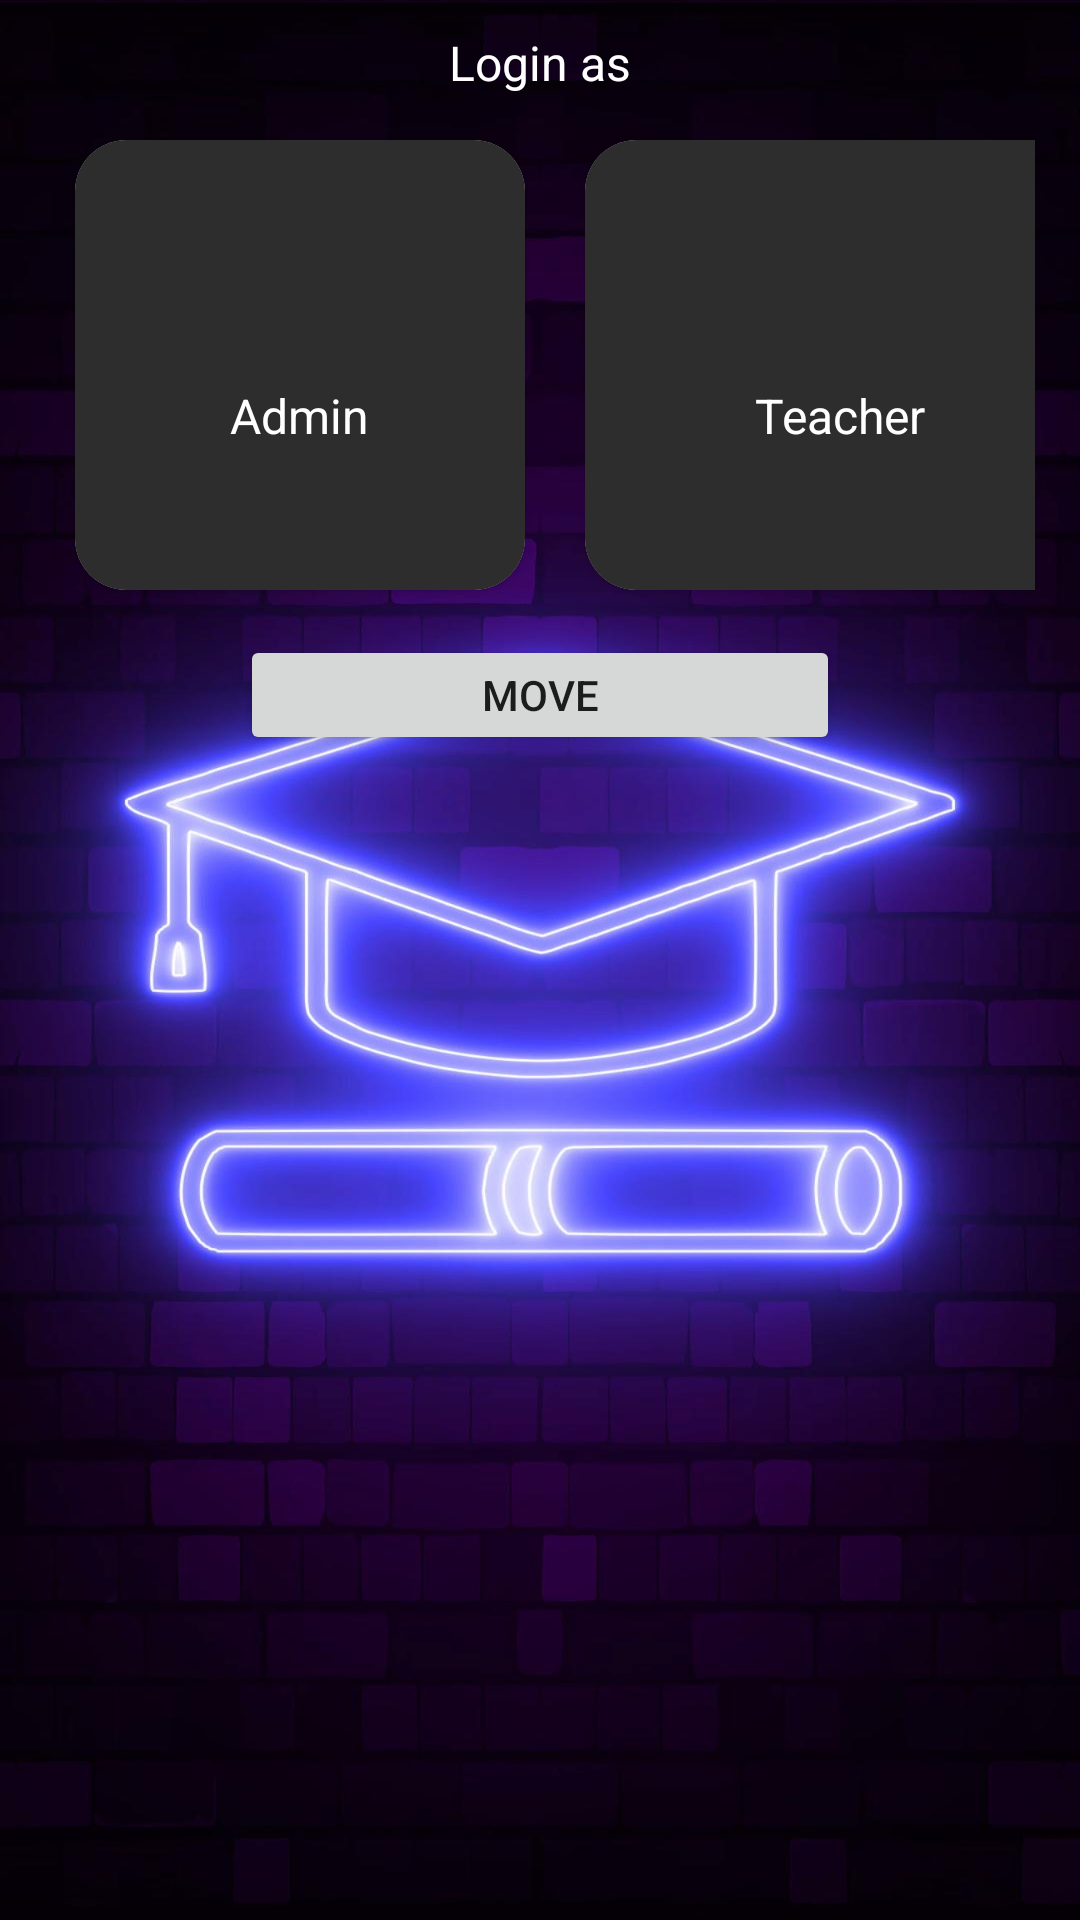

This screen was rendered from an Android layout file. Write that file and the resources it references.
<!-- AndroidManifest.xml: application theme Theme.SchoolMarks -->
<!-- res/layout/activity_main.xml -->
<?xml version="1.0" encoding="utf-8"?>
<LinearLayout xmlns:android="http://schemas.android.com/apk/res/android"
    xmlns:app="http://schemas.android.com/apk/res-auto"
    xmlns:tools="http://schemas.android.com/tools"
    android:layout_width="match_parent"
    android:layout_height="match_parent"
    android:gravity="center_horizontal"
    android:orientation="vertical"
    android:padding="10dp"
    android:background="@drawable/neon"
    tools:context=".MainActivity">


    <TextView
        android:layout_width="wrap_content"
        android:layout_height="wrap_content"
        android:text="Login as"
        android:textSize="16sp"
        android:textColor="@color/white"/>

    <GridLayout
        android:layout_width="match_parent"
        android:layout_height="wrap_content"
        android:columnCount="2"
        android:rowCount="4"
        android:layout_margin="5dp"
        android:layout_gravity="center_horizontal"
        android:alignmentMode="alignMargins"
        android:columnOrderPreserved="false"
        >
    <androidx.cardview.widget.CardView
        android:id="@+id/admin"
        android:layout_width="150dp"
        android:foreground="?android:attr/selectableItemBackground"
        android:clickable="true"
        android:layout_height="150dp"
        android:elevation="5dp"
        app:cardCornerRadius="17dp"
        android:layout_margin="10dp">
    <LinearLayout
        android:layout_width="match_parent"
        android:layout_height="match_parent"
        android:orientation="vertical"
        android:gravity="center"
        android:background="@color/grey"

        >
        <ImageView
            android:layout_width="34dp"
            android:layout_height="34dp"
            android:src="@drawable/admin"/>
        <TextView
            android:layout_width="wrap_content"
            android:layout_height="wrap_content"
            android:text="Admin"
            android:textSize="16sp"
            android:textColor="@color/white"/>

    </LinearLayout>
    </androidx.cardview.widget.CardView>
        <androidx.cardview.widget.CardView
            android:id="@+id/teacher"
            android:foreground="?android:attr/selectableItemBackground"
            android:clickable="true"
            android:layout_width="170dp"
            android:layout_height="150dp"
            android:elevation="5dp"
            app:cardCornerRadius="17dp"
            android:layout_margin="10dp">
            <LinearLayout
                android:layout_width="match_parent"
                android:layout_height="match_parent"
                android:orientation="vertical"
                android:gravity="center"
                android:background="@color/grey"

                >
                <ImageView
                    android:layout_width="34dp"
                    android:layout_height="34dp"
                    android:background="@drawable/teacher"/>
                <TextView
                    android:layout_width="wrap_content"
                    android:layout_height="wrap_content"
                    android:text="Teacher"
                    android:textSize="16sp"
                    android:textColor="@color/white"/>




            </LinearLayout>
        </androidx.cardview.widget.CardView>

    </GridLayout>
    <LinearLayout
        android:layout_height="wrap_content"
        android:layout_width="wrap_content"
        android:gravity="center">
        <Button
            android:id="@+id/btn1"
            android:layout_width="200dp"
            android:layout_height="40dp"
            android:gravity="center"
            android:text="Move"
            />

    </LinearLayout>






</LinearLayout>
<!-- resources referenced by this layout -->
<resources>
  <color name="grey">#2d2d2d</color>
  <color name="white">#FFFFFFFF</color>
  <!-- drawable neon: jpg bitmap (drawable, 109152 bytes) -->
  <style name="Theme.SchoolMarks" parent="Theme.MaterialComponents.DayNight.NoActionBar">
          
          <item name="colorPrimary">@color/purple_500</item>
          <item name="colorPrimaryVariant">@color/purple_700</item>
          <item name="colorOnPrimary">@color/white</item>
          
          <item name="colorSecondary">@color/teal_200</item>
          <item name="colorSecondaryVariant">@color/teal_700</item>
          <item name="colorOnSecondary">@color/black</item>
          
          <item name="android:statusBarColor" tools:targetApi="l">?attr/colorPrimaryVariant</item>
          
      </style>
  <color name="purple_500">#FF6200EE</color>
  <color name="purple_700">#FF3700B3</color>
  <color name="teal_200">#FF03DAC5</color>
  <color name="teal_700">#FF018786</color>
  <color name="black">#FF000000</color>
</resources>
